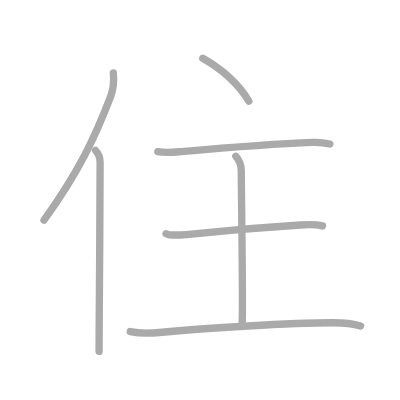
t = 0.00 s
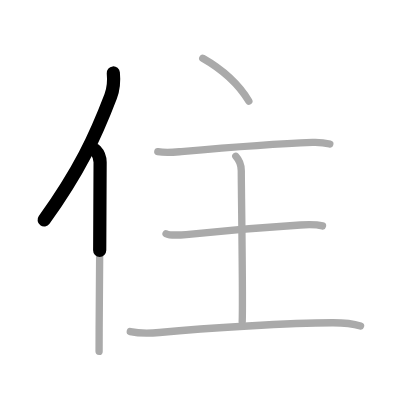
t = 1.50 s
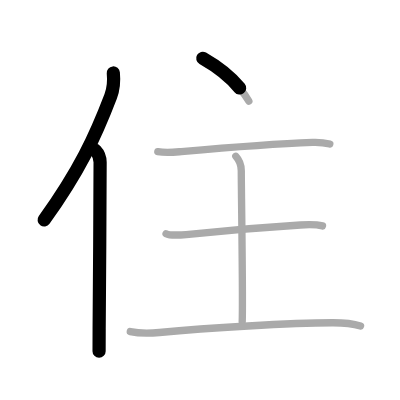
t = 2.75 s
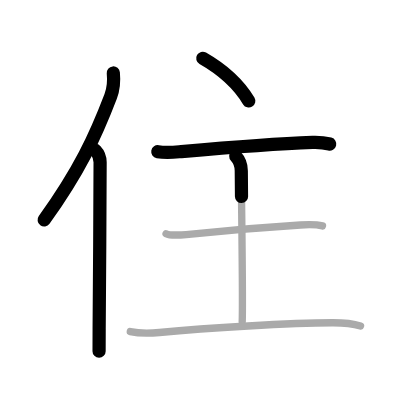
t = 4.25 s
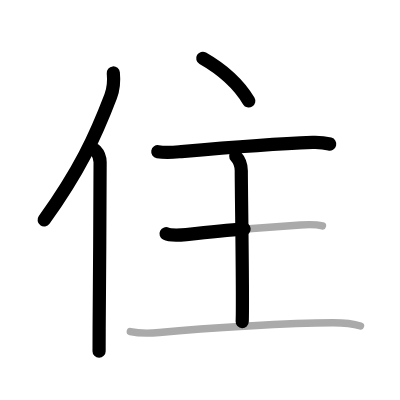
t = 5.50 s
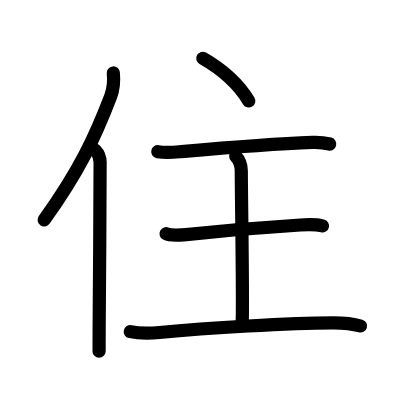
t = 7.00 s

The animated SVG that drew these frames (rendered in a browser with its animation timeline set to each time). Animation: 7 SMIL elements (animate=7); one cycle of 7.00 s.

<?xml version="1.0" standalone="no"?>
<!DOCTYPE svg PUBLIC "-//W3C//DTD SVG 1.1//EN"   "http://www.w3.org/Graphics/SVG/1.1/DTD/svg11.dtd">
<svg width="400px" height="400px"  version="1.1" xmlns="http://www.w3.org/2000/svg">
  <defs>
    <marker id="Triangle" viewBox="0 0 10 10" refX="0" refY="5" markerUnits="strokeWidth" markerWidth="3" style="stroke-opacity:0%;fill:#aaaaaa;" markerHeight="2" orient="auto">
      <path d="M 0 0 L 10 5 L 0 10 z" />
    </marker>
    
    <marker id="Arrow" viewBox="0 0 10 10" refX="5" refY="5" markerUnits="strokeWidth" markerWidth="1.8" style="stroke-opacity:0%;fill:#770000;" markerHeight="2" orient="auto">
      <path d="M 0 4 L 6 4 L 4 1 L 10 5 L 4 9 L 6 6 L 0 6 z" />
        <circle cx="5" cy="5" r="5" />
      </marker>
    
    <marker id="TriangleRed" viewBox="0 0 10 10" refX="0" refY="5" markerUnits="strokeWidth" markerWidth="3" style="stroke-opacity:0%;fill:#CC0000;" markerHeight="2" orient="auto">
      <path d="M 0 0 L 10 5 L 0 10 z" />
    </marker>
    
    <marker id="ArrowRed" viewBox="0 0 10 10" refX="5" refY="5" markerUnits="strokeWidth" markerWidth="1.8" style="stroke-opacity:0%;fill:#CC0000;" markerHeight="2" orient="auto">
      <path d="M 0 4 L 6 4 L 4 1 L 10 5 L 4 9 L 6 6 L 0 6 z" />
        <circle cx="5" cy="5" r="5" />
      </marker>
    
  </defs>
  
  <path style="fill:#ffffff; fill-opacity:100%; fill-rule:evenodd; stroke-width:0;" d="M 0 0 L 400px 0 L 400px 400px L 0 400px L 0 0" />

  <g transform="scale(3.6697247706422 3.6697247706422)">
<path style="fill:none; fill-opacity:0%; fill-rule:evenodd; stroke:#aaaaaa; stroke-opacity:100%; stroke-width: 1.5pt; stroke-linejoin:round; stroke-linecap:round;" d="M30.88 19.88c0.2 2.01-0.06 4.65-0.72 6.38c-4.2 11-8.54 20.32-18.16 33.71"></path>
<path style="fill:none; fill-opacity:0%; fill-rule:evenodd; stroke:#aaaaaa; stroke-opacity:100%; stroke-width: 1.5pt; stroke-linejoin:round; stroke-linecap:round;" d="M26.03 41c0.72 0.75 1.25 1.94 1.25 3.23c0 11.62-0.19 33.52-0.26 45.4c-0.02 2.58-0.02 4.7-0.02 6.12"></path>
<path style="fill:none; fill-opacity:0%; fill-rule:evenodd; stroke:#aaaaaa; stroke-opacity:100%; stroke-width: 1.5pt; stroke-linejoin:round; stroke-linecap:round;" d="M55.25 15.88c5.64 3.21 9.5 6.62 12.56 11.66"></path>
<path style="fill:none; fill-opacity:0%; fill-rule:evenodd; stroke:#aaaaaa; stroke-opacity:100%; stroke-width: 1.5pt; stroke-linejoin:round; stroke-linecap:round;" d="M43 41.32c1.75 0.31 3.75 0.22 5.87 0.03c11-0.97 23.69-2.1 36.3-2.56c1.72-0.06 3.28 0.09 4.7 0.46"></path>
<path style="fill:none; fill-opacity:0%; fill-rule:evenodd; stroke:#aaaaaa; stroke-opacity:100%; stroke-width: 1.5pt; stroke-linejoin:round; stroke-linecap:round;" d="M64.25 42.59c1 1.07 1.5 2.41 1.5 3.96c0 5.98 0.5 35.17 0.25 41.15"></path>
<path style="fill:none; fill-opacity:0%; fill-rule:evenodd; stroke:#aaaaaa; stroke-opacity:100%; stroke-width: 1.5pt; stroke-linejoin:round; stroke-linecap:round;" d="M45.25 63.69c1.03 0.53 4.42 0.34 5.47 0.23c12.58-1.32 17.02-1.73 31.14-2.61c1.28-0.08 4.1-0.22 6.02 0.25"></path>
<path style="fill:none; fill-opacity:0%; fill-rule:evenodd; stroke:#aaaaaa; stroke-opacity:100%; stroke-width: 1.5pt; stroke-linejoin:round; stroke-linecap:round;" d="M35.5 90.36c2.36 0.52 5.24 0.51 7.94 0.25c13.02-1.23 35.55-2.61 47.17-2.65c2.83-0.01 6.23 0.45 7.64 0.88"></path>

<path style="fill:none; fill-opacity:0%; fill-rule:evenodd; stroke:#000000; stroke-opacity:100%; stroke-width: 2.7pt; stroke-linejoin:round; stroke-linecap:round;" d="M30.88 19.88c0.2 2.01-0.06 4.65-0.72 6.38c-4.2 11-8.54 20.32-18.16 33.71" pathLength="100" stroke-dashoffset="100" stroke-dasharray="100 105"><animate id="dashAnim1" attributeName="stroke-dashoffset" from="100" to="0" dur="1s" calcMode="linear" fill="freeze"/></path>
<path style="fill:none; fill-opacity:0%; fill-rule:evenodd; stroke:#000000; stroke-opacity:100%; stroke-width: 2.7pt; stroke-linejoin:round; stroke-linecap:round;" d="M26.03 41c0.72 0.75 1.25 1.94 1.25 3.23c0 11.62-0.19 33.52-0.26 45.4c-0.02 2.58-0.02 4.7-0.02 6.12" pathLength="100" stroke-dashoffset="100" stroke-dasharray="100 105"><animate id="dashAnim2" attributeName="stroke-dashoffset" from="100" to="0" dur="1s" calcMode="linear" begin="dashAnim1.end" fill="freeze"/></path>
<path style="fill:none; fill-opacity:0%; fill-rule:evenodd; stroke:#000000; stroke-opacity:100%; stroke-width: 2.7pt; stroke-linejoin:round; stroke-linecap:round;" d="M55.25 15.88c5.64 3.21 9.5 6.62 12.56 11.66" pathLength="100" stroke-dashoffset="100" stroke-dasharray="100 105"><animate id="dashAnim3" attributeName="stroke-dashoffset" from="100" to="0" dur="1s" calcMode="linear" begin="dashAnim2.end" fill="freeze"/></path>
<path style="fill:none; fill-opacity:0%; fill-rule:evenodd; stroke:#000000; stroke-opacity:100%; stroke-width: 2.7pt; stroke-linejoin:round; stroke-linecap:round;" d="M43 41.32c1.75 0.31 3.75 0.22 5.87 0.03c11-0.97 23.69-2.1 36.3-2.56c1.72-0.06 3.28 0.09 4.7 0.46" pathLength="100" stroke-dashoffset="100" stroke-dasharray="100 105"><animate id="dashAnim4" attributeName="stroke-dashoffset" from="100" to="0" dur="1s" calcMode="linear" begin="dashAnim3.end" fill="freeze"/></path>
<path style="fill:none; fill-opacity:0%; fill-rule:evenodd; stroke:#000000; stroke-opacity:100%; stroke-width: 2.7pt; stroke-linejoin:round; stroke-linecap:round;" d="M64.25 42.59c1 1.07 1.5 2.41 1.5 3.96c0 5.98 0.5 35.17 0.25 41.15" pathLength="100" stroke-dashoffset="100" stroke-dasharray="100 105"><animate id="dashAnim5" attributeName="stroke-dashoffset" from="100" to="0" dur="1s" calcMode="linear" begin="dashAnim4.end" fill="freeze"/></path>
<path style="fill:none; fill-opacity:0%; fill-rule:evenodd; stroke:#000000; stroke-opacity:100%; stroke-width: 2.7pt; stroke-linejoin:round; stroke-linecap:round;" d="M45.25 63.69c1.03 0.53 4.42 0.34 5.47 0.23c12.58-1.32 17.02-1.73 31.14-2.61c1.28-0.08 4.1-0.22 6.02 0.25" pathLength="100" stroke-dashoffset="100" stroke-dasharray="100 105"><animate id="dashAnim6" attributeName="stroke-dashoffset" from="100" to="0" dur="1s" calcMode="linear" begin="dashAnim5.end" fill="freeze"/></path>
<path style="fill:none; fill-opacity:0%; fill-rule:evenodd; stroke:#000000; stroke-opacity:100%; stroke-width: 2.7pt; stroke-linejoin:round; stroke-linecap:round;" d="M35.5 90.36c2.36 0.52 5.24 0.51 7.94 0.25c13.02-1.23 35.55-2.61 47.17-2.65c2.83-0.01 6.23 0.45 7.64 0.88" pathLength="100" stroke-dashoffset="100" stroke-dasharray="100 105"><animate id="dashAnim7" attributeName="stroke-dashoffset" from="100" to="0" dur="1s" calcMode="linear" begin="dashAnim6.end" fill="freeze"/></path>

</g>

</svg>  
          
